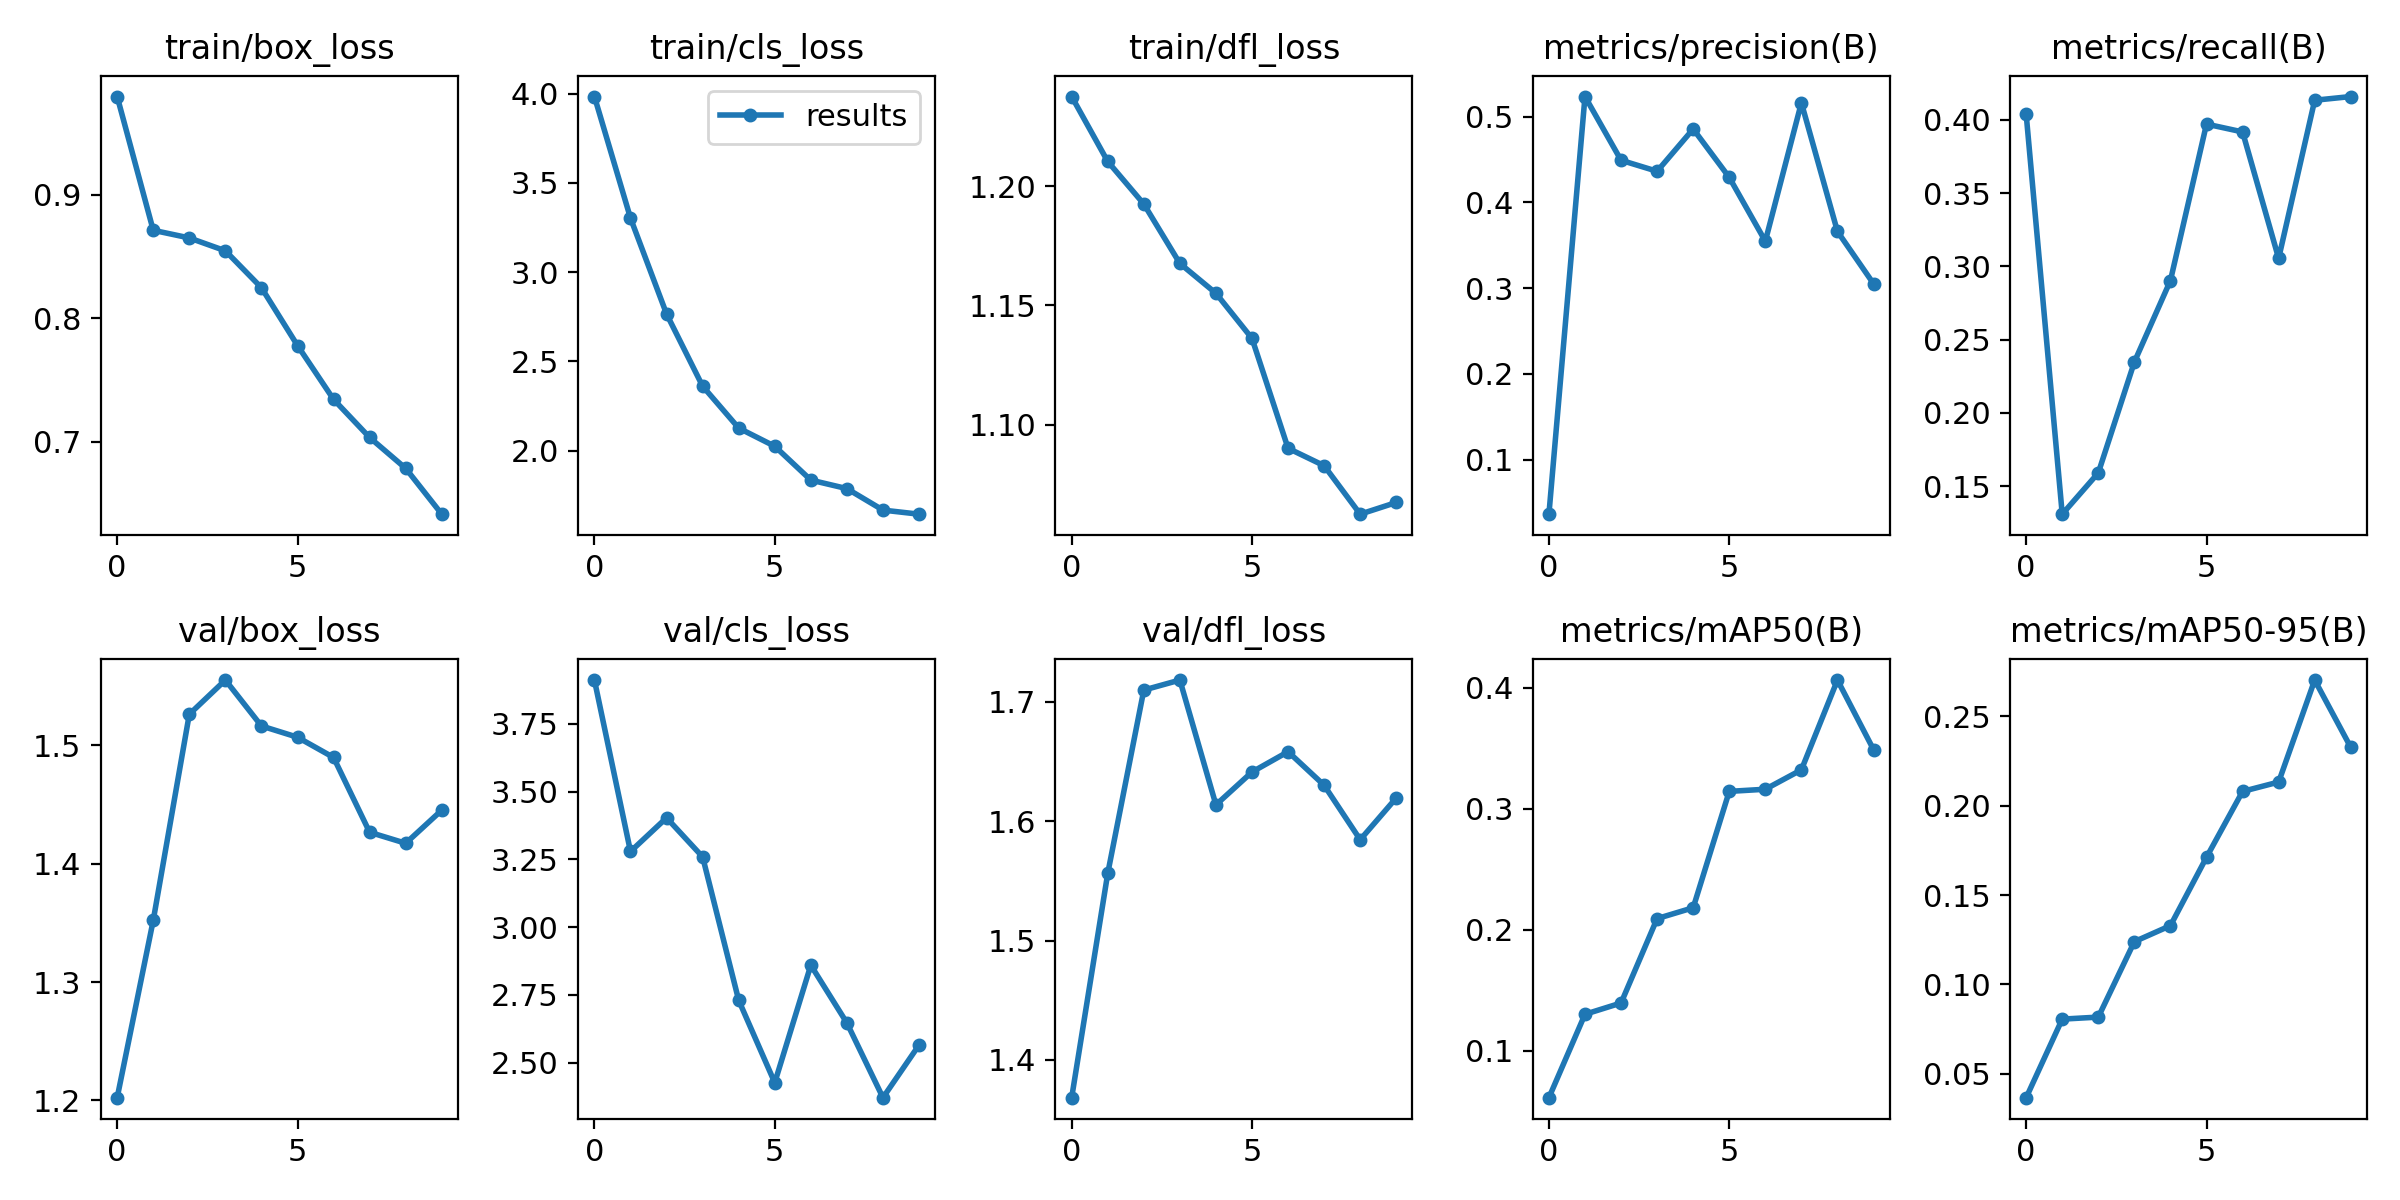

Values plotted in this chart, from the file beside it:
epoch, train/box_loss, train/cls_loss, train/dfl_loss, metrics/precision(B), metrics/recall(B), metrics/mAP50(B), metrics/mAP50-95(B), val/box_loss, val/cls_loss, val/dfl_loss, lr/pg0, lr/pg1, lr/pg2
0, 0.9796, 3.984, 1.238, 0.03625, 0.4039, 0.06131, 0.03661, 1.202, 3.911, 1.368, 0.07039, 0.003289, 0.003289
1, 0.8713, 3.303, 1.21, 0.5234, 0.1309, 0.1302, 0.08056, 1.352, 3.279, 1.556, 0.03974, 0.005967, 0.005967
2, 0.8651, 2.766, 1.192, 0.4491, 0.1591, 0.1395, 0.08169, 1.526, 3.403, 1.71, 0.008423, 0.007985, 0.007985
3, 0.8547, 2.361, 1.168, 0.4363, 0.2347, 0.2093, 0.1239, 1.555, 3.259, 1.718, 0.00703, 0.00703, 0.00703
4, 0.8248, 2.127, 1.155, 0.4856, 0.2903, 0.2183, 0.1329, 1.516, 2.73, 1.614, 0.00703, 0.00703, 0.00703
5, 0.778, 2.025, 1.136, 0.4291, 0.3972, 0.3144, 0.1711, 1.507, 2.426, 1.641, 0.00604, 0.00604, 0.00604
6, 0.7343, 1.835, 1.09, 0.3547, 0.3918, 0.3162, 0.208, 1.49, 2.86, 1.658, 0.00505, 0.00505, 0.00505
7, 0.7035, 1.787, 1.083, 0.5161, 0.3055, 0.3322, 0.2132, 1.427, 2.647, 1.63, 0.00406, 0.00406, 0.00406
8, 0.6785, 1.667, 1.063, 0.3661, 0.4134, 0.4064, 0.2703, 1.417, 2.371, 1.584, 0.00307, 0.00307, 0.00307
9, 0.6414, 1.644, 1.067, 0.3051, 0.4159, 0.349, 0.2326, 1.445, 2.565, 1.619, 0.00208, 0.00208, 0.00208
